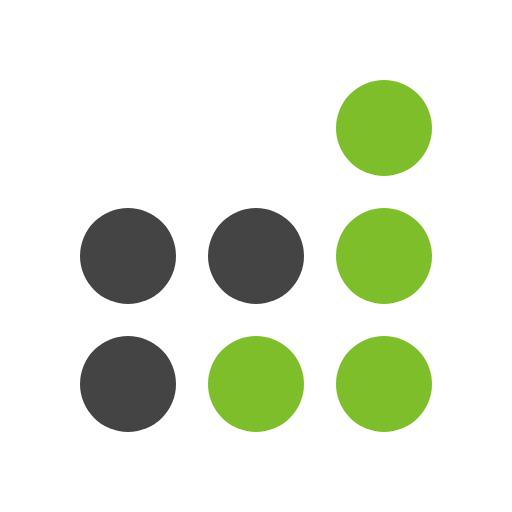
t = 0.00 s
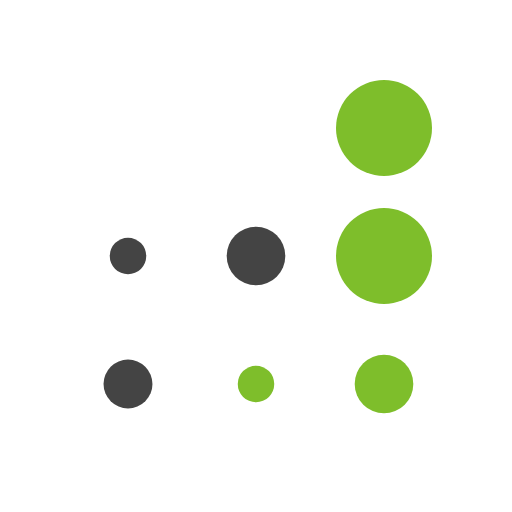
t = 0.30 s
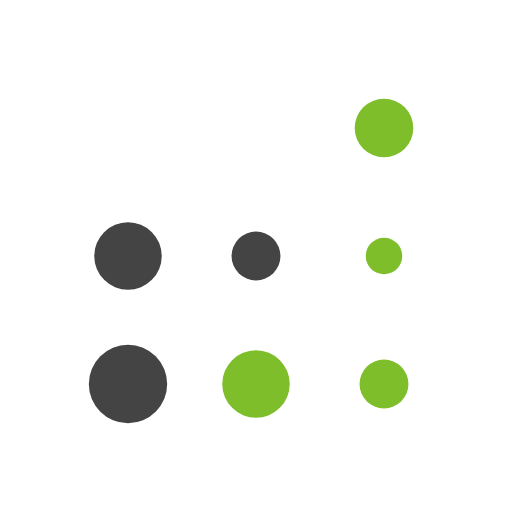
t = 0.50 s
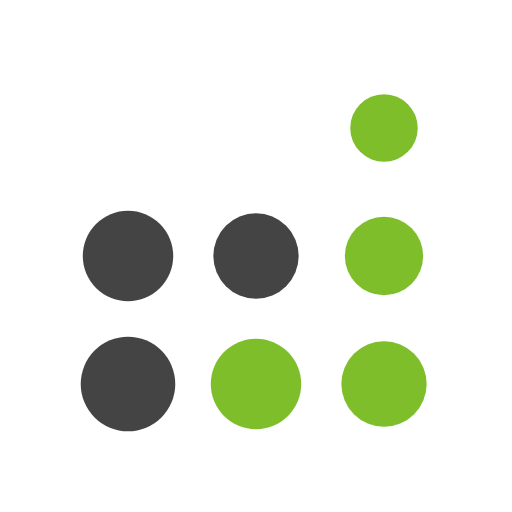
t = 0.80 s
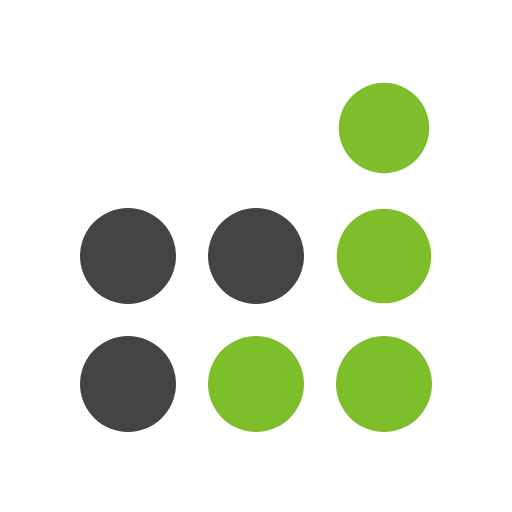
t = 1.10 s
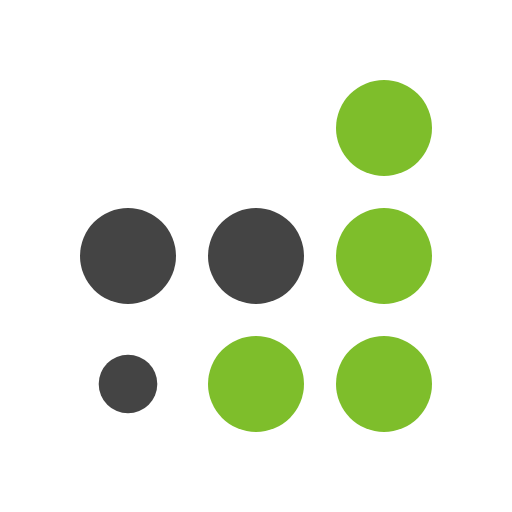
t = 1.30 s

The animated SVG that drew these frames (rendered in a browser with its animation timeline set to each time). Animation: 7 SMIL elements (animate=7); one cycle of 1.60 s, repeats indefinitely.

<svg xmlns="http://www.w3.org/2000/svg" viewBox="0 0 32 32" width="32" height="32">
  <!-- bottom left -->
  <circle transform="translate(8 8)" cx="0" cy="16" r="3" fill="#444444" > 
    <animate attributeName="r" values="3; 1; 3; 3" dur="1.2s" repeatCount="indefinite" begin="0"
      keytimes="0;0.2;0.7;1" keySplines="0.2 0.2 0.4 0.8;0.2 0.6 0.4 0.8;0.2 0.6 0.4 0.8" calcMode="spline"/>
  </circle>
  <!-- middle left -->
  <circle transform="translate(8 0)" cx="0" cy="16" r="3" fill="#444444" > 
    <animate attributeName="r" values="3; 1; 3; 3" dur="1.2s" repeatCount="indefinite" begin="0.1"
      keytimes="0;0.2;0.7;1" keySplines="0.2 0.2 0.4 0.8;0.2 0.6 0.4 0.8;0.2 0.6 0.4 0.8" calcMode="spline"/>
  </circle>
  <!-- middle middle -->
  <circle transform="translate(16 0)" cx="0" cy="16" r="3" fill="#444444" > 
    <animate attributeName="r" values="3; 1; 3; 3" dur="1.2s" repeatCount="indefinite" begin="0.2"
      keytimes="0;0.2;0.7;1" keySplines="0.2 0.2 0.4 0.8;0.2 0.6 0.4 0.8;0.2 0.6 0.4 0.8" calcMode="spline"/>
  </circle>
  <!-- bottom middle -->
  <circle transform="translate(16 8)" cx="0" cy="16" r="3" fill="#7ebe2b"> 
    <animate attributeName="r" values="3; 1; 3; 3" dur="1.2s" repeatCount="indefinite" begin="0.1"
      keytimes="0;0.2;0.7;1" keySplines="0.2 0.2 0.4 0.8;0.2 0.6 0.4 0.8;0.2 0.6 0.4 0.8" calcMode="spline"/>
  </circle>
  <!-- middle right -->
  <circle transform="translate(24 0)" cx="0" cy="16" r="3" fill="#7ebe2b"> 
    <animate attributeName="r" values="3; 1; 3; 3" dur="1.2s" repeatCount="indefinite" begin="0.3"
      keytimes="0;0.2;0.7;1" keySplines="0.2 0.2 0.4 0.8;0.2 0.6 0.4 0.8;0.2 0.6 0.4 0.8" calcMode="spline" />
  </circle>
  <!-- bottom right -->
  <circle transform="translate(24 8)" cx="0" cy="16" r="3" fill="#7ebe2b"> 
    <animate attributeName="r" values="3; 1; 3; 3" dur="1.2s" repeatCount="indefinite" begin="0.2"
      keytimes="0;0.2;0.7;1" keySplines="0.2 0.2 0.4 0.8;0.2 0.6 0.4 0.8;0.2 0.6 0.4 0.8" calcMode="spline" />
  </circle>
  <!-- top right -->
  <circle transform="translate(24 -8)" cx="0" cy="16" r="3" fill="#7ebe2b"> 
    <animate attributeName="r" values="3; 1; 3; 3" dur="1.2s" repeatCount="indefinite" begin="0.4"
      keytimes="0;0.2;0.7;1" keySplines="0.2 0.2 0.4 0.8;0.2 0.6 0.4 0.8;0.2 0.6 0.4 0.8" calcMode="spline" />
  </circle>
</svg>
